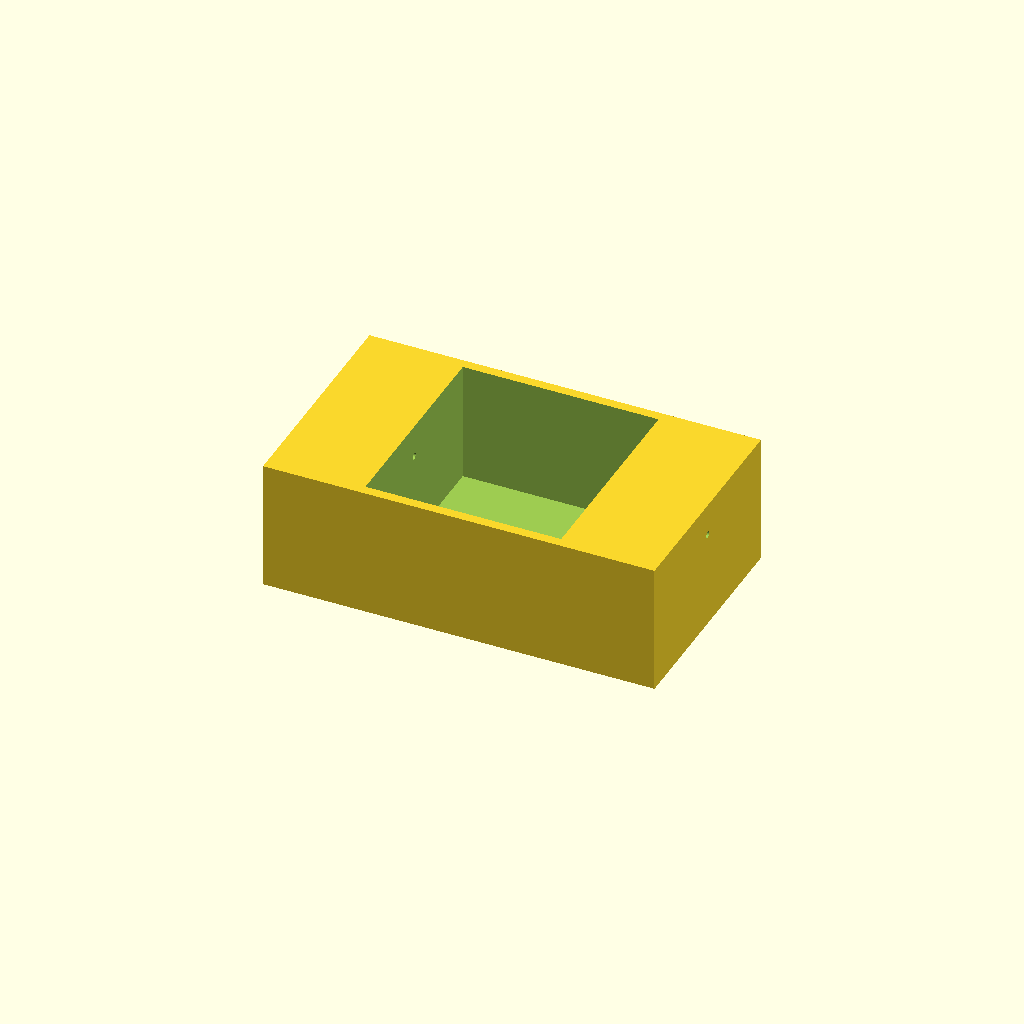
Cell 1: rendered with the file's own defaults.
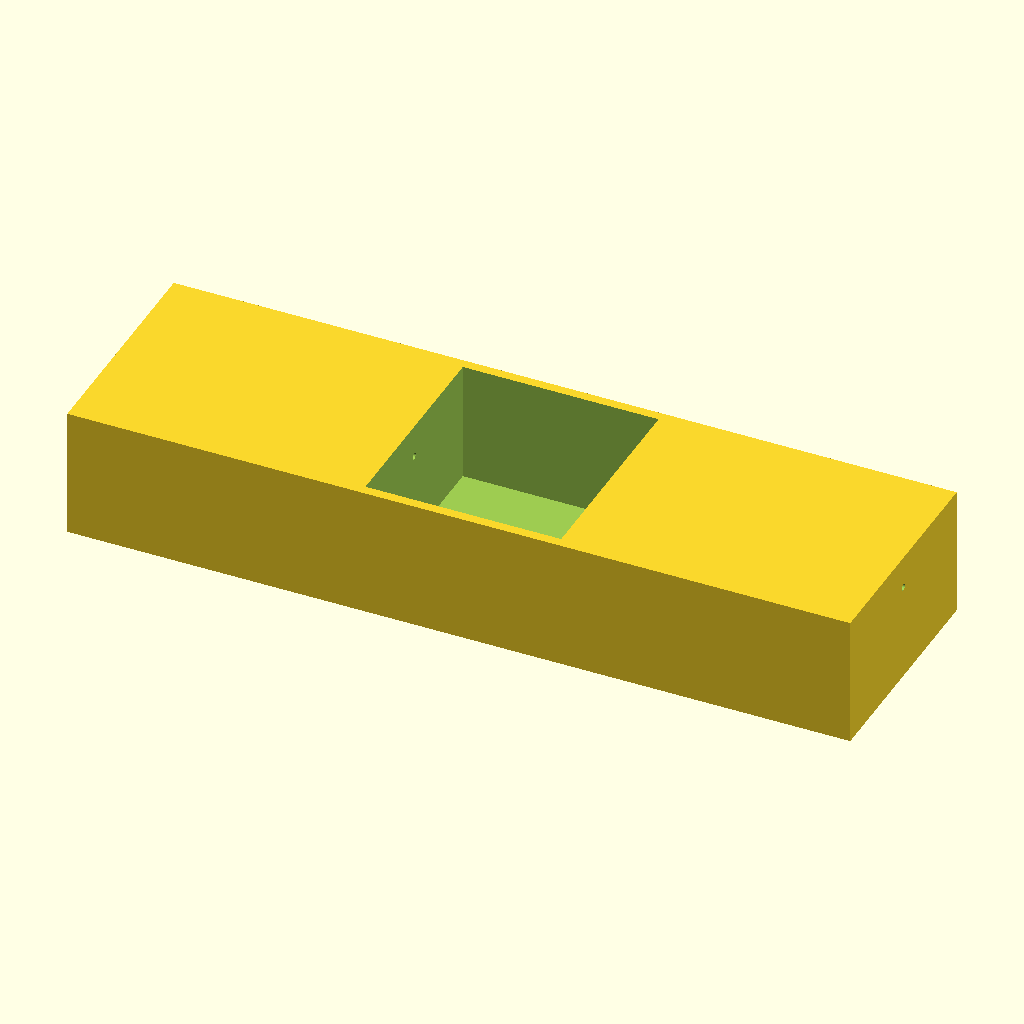
Cell 2: the same model with outer_x = 240.
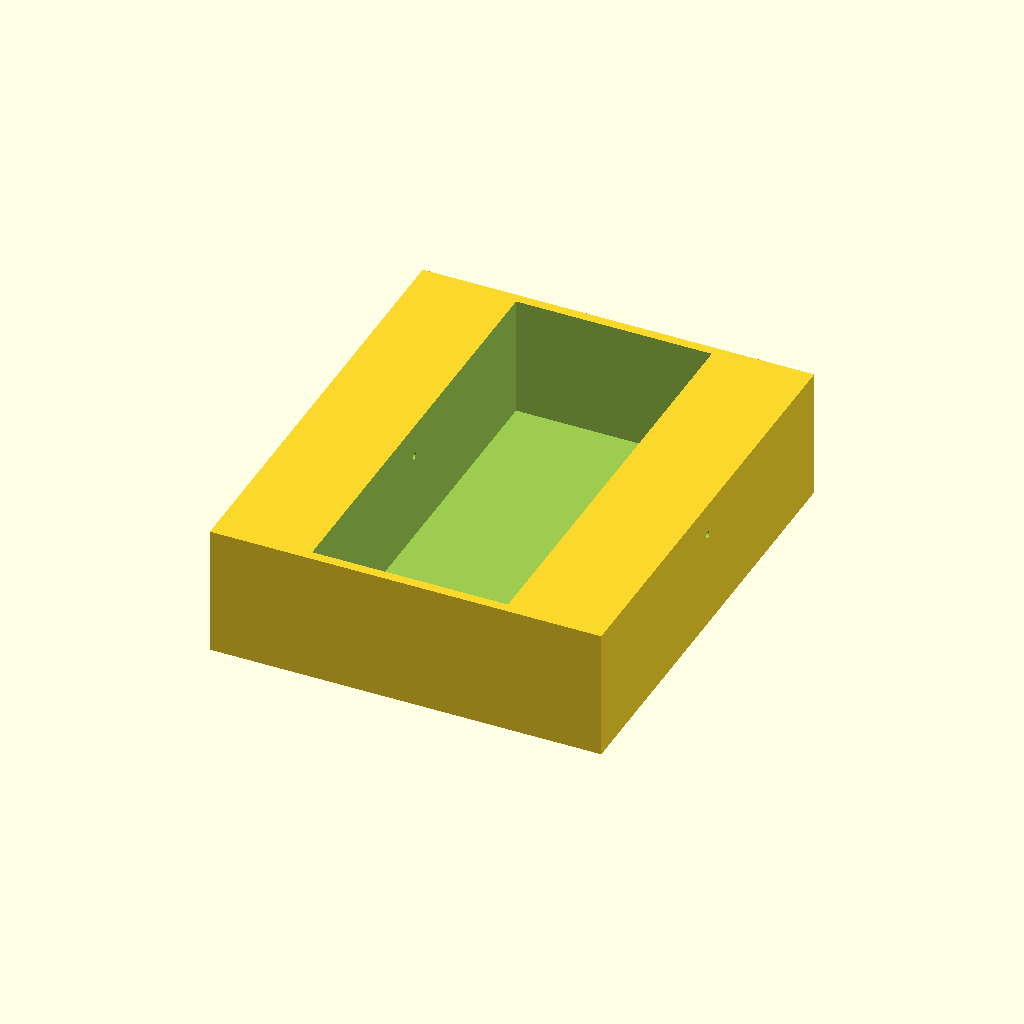
Cell 3: the same model with outer_y = 140.
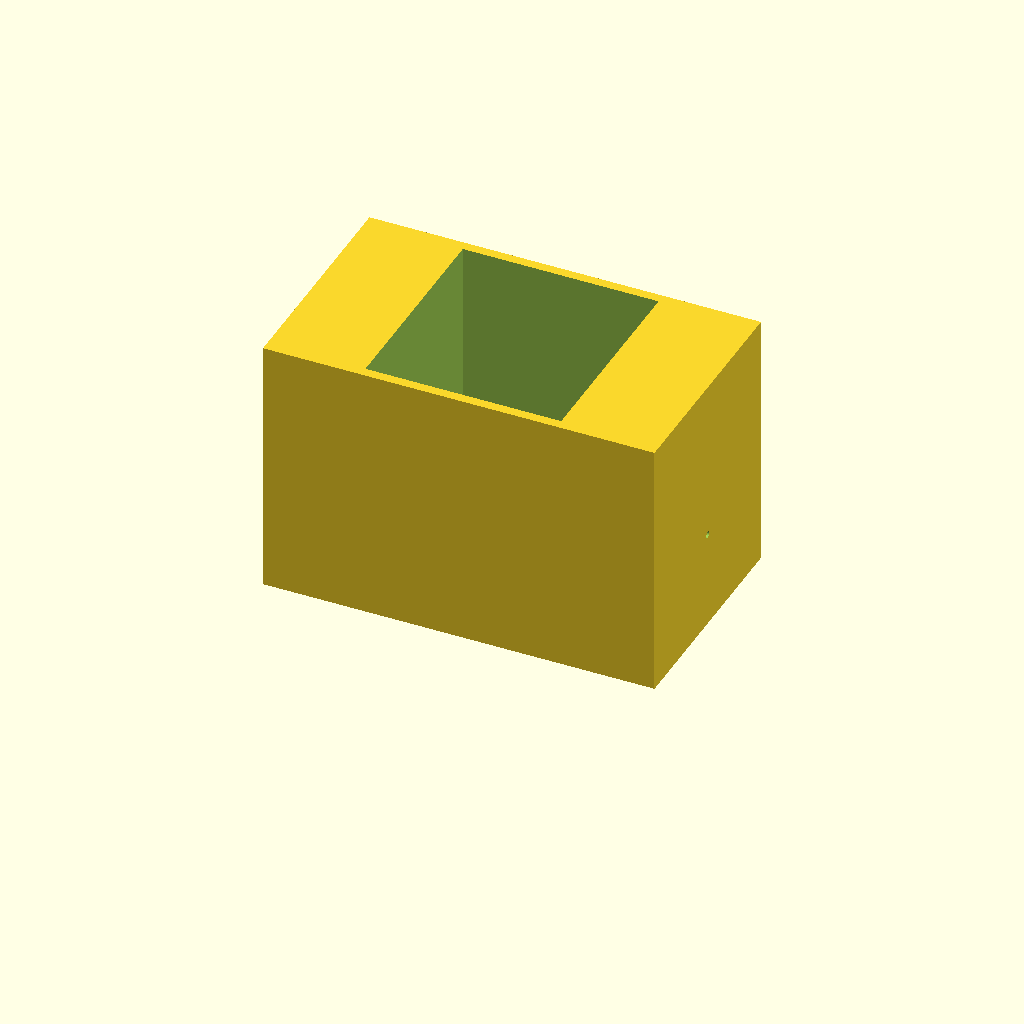
Cell 4: the same model with outer_z = 80.
One fixed orthographic camera (rotation 55°, 0°, 25°; colour scheme Cornfield) for every cell.
OpenSCAD source file bench/results/box-v5-k8/code/tiiny_ATinyGreenCell_scadcoder-qwen3.5-9b-v5/mini_gel_tank_s4_a2.scad:
// Mini horizontal gel-electrophoresis box - buffer tank
// Print orientation: open top facing up (+Z), resting on XY plane at z = 0

// ---------- Parameters ----------
outer_x   = 120;   // outer length along X (mm)
outer_y   = 70;    // outer width along Y (mm)
outer_z   = 40;    // outer height along Z (mm)
wall      = 3;     // wall thickness (mm)
floor     = 3;     // floor thickness (mm)

platform_x = 60;   // platform length along X (mm), centred
platform_y = outer_y - 2 * wall; // platform spans full inner width (mm)
platform_top = outer_z - wall - floor + 10; // platform top height, 10 mm above inner floor (mm)

hole_d = 2;        // electrode hole diameter (mm)
hole_y = 0;        // electrode hole Y position (mm)
hole_z = 30;       // electrode hole Z position (mm)

eps = 0.5;         // cutter overshoot past faces (mm)

$fn = 96;

// ---------- Model ----------
difference() {
    // Main tank body
    translate([-outer_x / 2, -outer_y / 2, 0])
        cube([outer_x, outer_y, outer_z]);

    // Raised platform for gel tray
    translate([-platform_x / 2, -platform_y / 2, floor])
        cube([platform_x, platform_y, platform_top - floor]);

    // Horizontal electrode holes through end walls along X
    for (s = [-1, 1])
        translate([s > 0 ? outer_x / 2 - eps : -outer_x / 2 + eps, hole_y, hole_z])
            rotate([0, 90, 0])
                cylinder(d = hole_d, h = outer_x + 2 * eps);
}
Parameter table extracted from the source (name, type, default, range or options):
outer_x: number, default 120
outer_y: number, default 70
outer_z: number, default 40
wall: number, default 3
floor: number, default 3
platform_x: number, default 60
hole_d: number, default 2
hole_y: number, default 0
hole_z: number, default 30
eps: number, default 0.5
